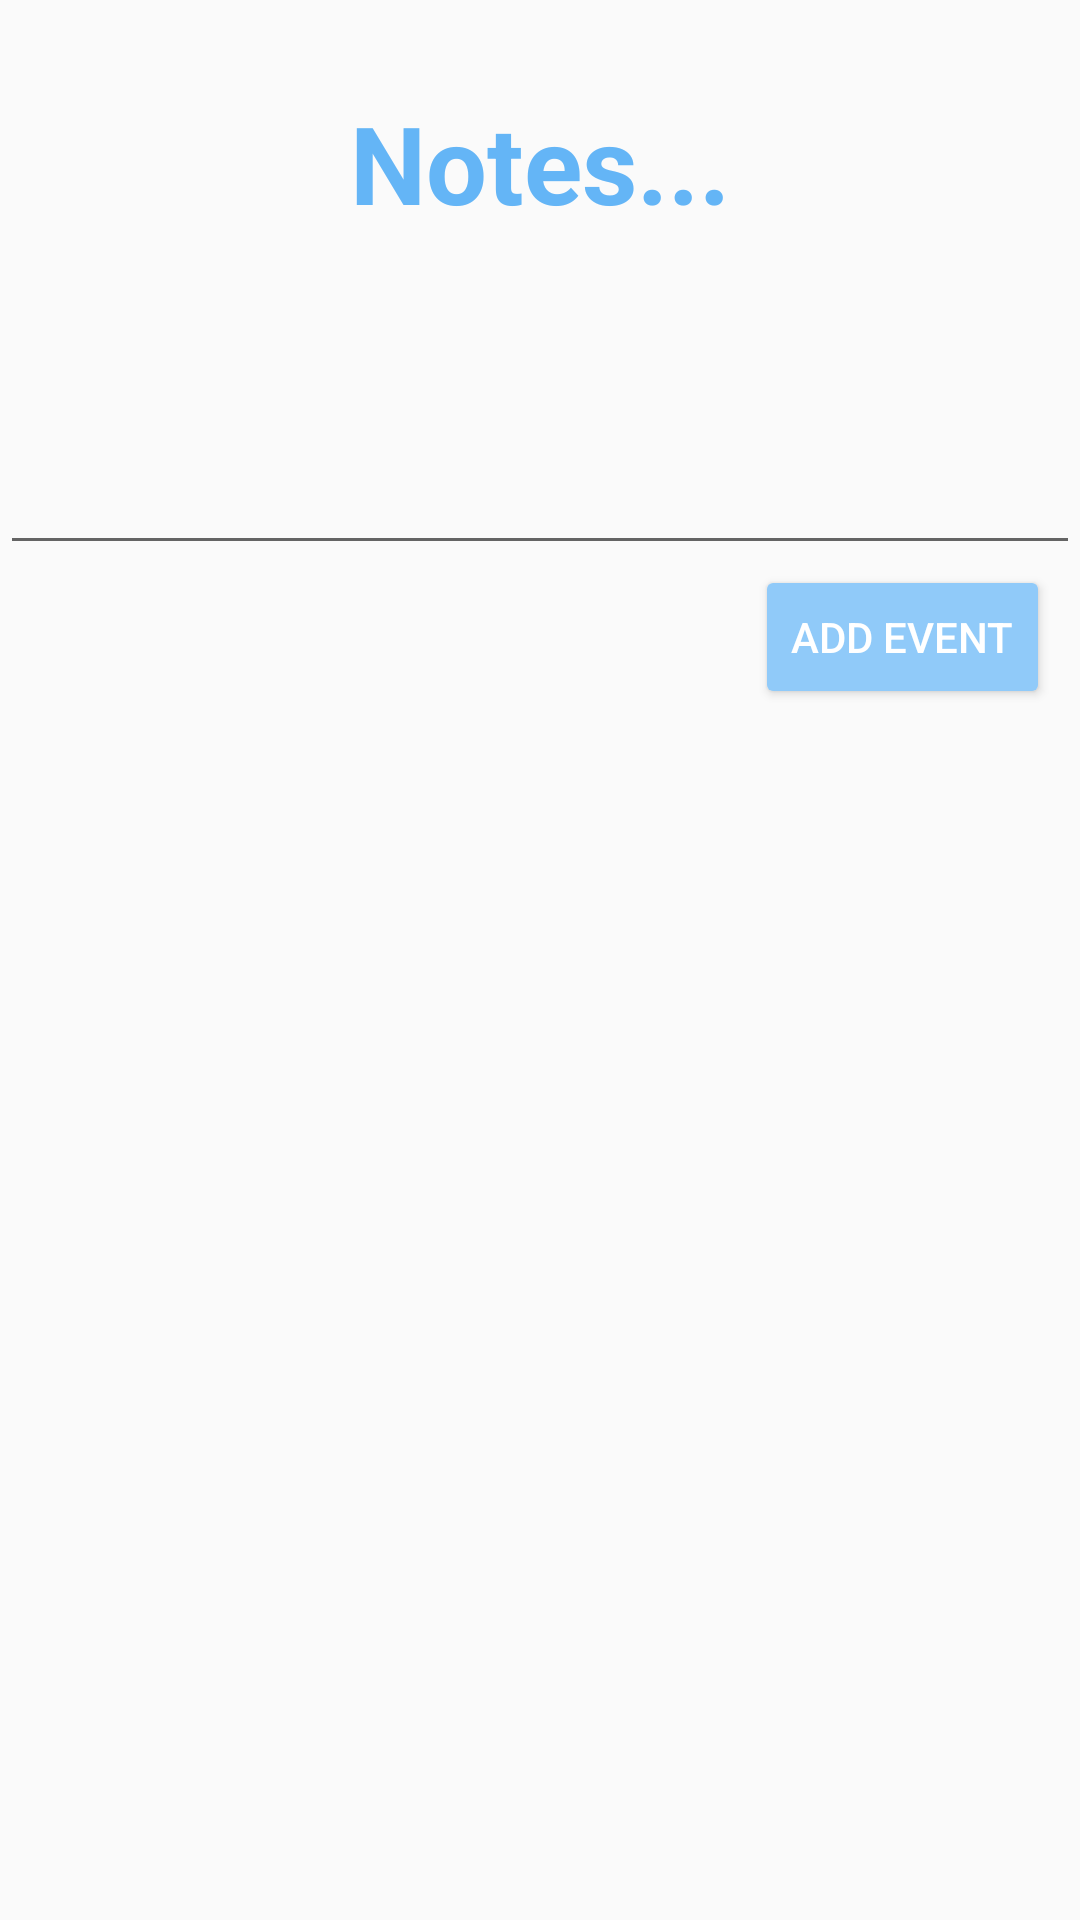

Reconstruct the res/layout file that produces this screen, plus the resources it refers to.
<!-- AndroidManifest.xml: application theme AppTheme -->
<!-- res/layout/fragment_notes.xml -->
<LinearLayout
    xmlns:android="http://schemas.android.com/apk/res/android"
    xmlns:tools="http://schemas.android.com/tools"
    xmlns:app="http://schemas.android.com/apk/res-auto"
    android:layout_width="match_parent"
    android:layout_height="match_parent"
    tools:context="com.emroxriprap.diddo.inputFragments.NotesFragment"
    android:orientation="vertical">
<ScrollView
    android:layout_width="match_parent"
    android:layout_height="wrap_content">
<LinearLayout
    android:layout_width="match_parent"
    android:layout_height="match_parent"
    android:orientation="vertical">

    <TextView
        android:layout_width="match_parent"
        android:layout_height="0dp"
        android:text="@string/notes"
        android:id="@+id/textView4"
        android:gravity="center_horizontal"
        android:textColor="@color/primary"
        android:textSize="@dimen/large_text"
        android:textStyle="bold"
        android:layout_weight=".1"
        android:layout_marginTop="@dimen/large_text_padding"
        android:layout_marginBottom="@dimen/ten" />

    <EditText
        android:layout_width="match_parent"
        android:layout_height="100dp"
        android:inputType="textMultiLine"

        android:id="@+id/et_notes"
        android:layout_weight=".7" />


</LinearLayout>
</ScrollView>

    <Button
        style="?android:attr/buttonStyleSmall"
        android:layout_width="wrap_content"
        android:layout_height="wrap_content"
        android:text="@string/add_button"
        android:id="@+id/b_add_event"
        android:layout_gravity="right"
        android:layout_marginRight="@dimen/ten"
        android:textColor="#ffffff" />

</LinearLayout>
<!-- resources referenced by this layout -->
<resources>
  <color name="primary">#64b5f6</color>
  <dimen name="large_text">36dp</dimen>
  <dimen name="large_text_padding">30dp</dimen>
  <dimen name="ten">10dp</dimen>
  <string name="add_button">Add Event</string>
  <string name="notes">Notes...</string>
  <style name="AppTheme" parent="Theme.AppCompat.Light.DarkActionBar">
          
          <item name="colorPrimary">@color/primary</item>
          <item name="colorPrimaryDark">@color/primary_dark</item>
          <item name="colorAccent">@color/accent</item>
          <item name="android:colorButtonNormal">@color/accent</item>
          
      </style>
  <color name="primary_dark">#2196f3</color>
  <color name="accent">#90caf9</color>
</resources>
